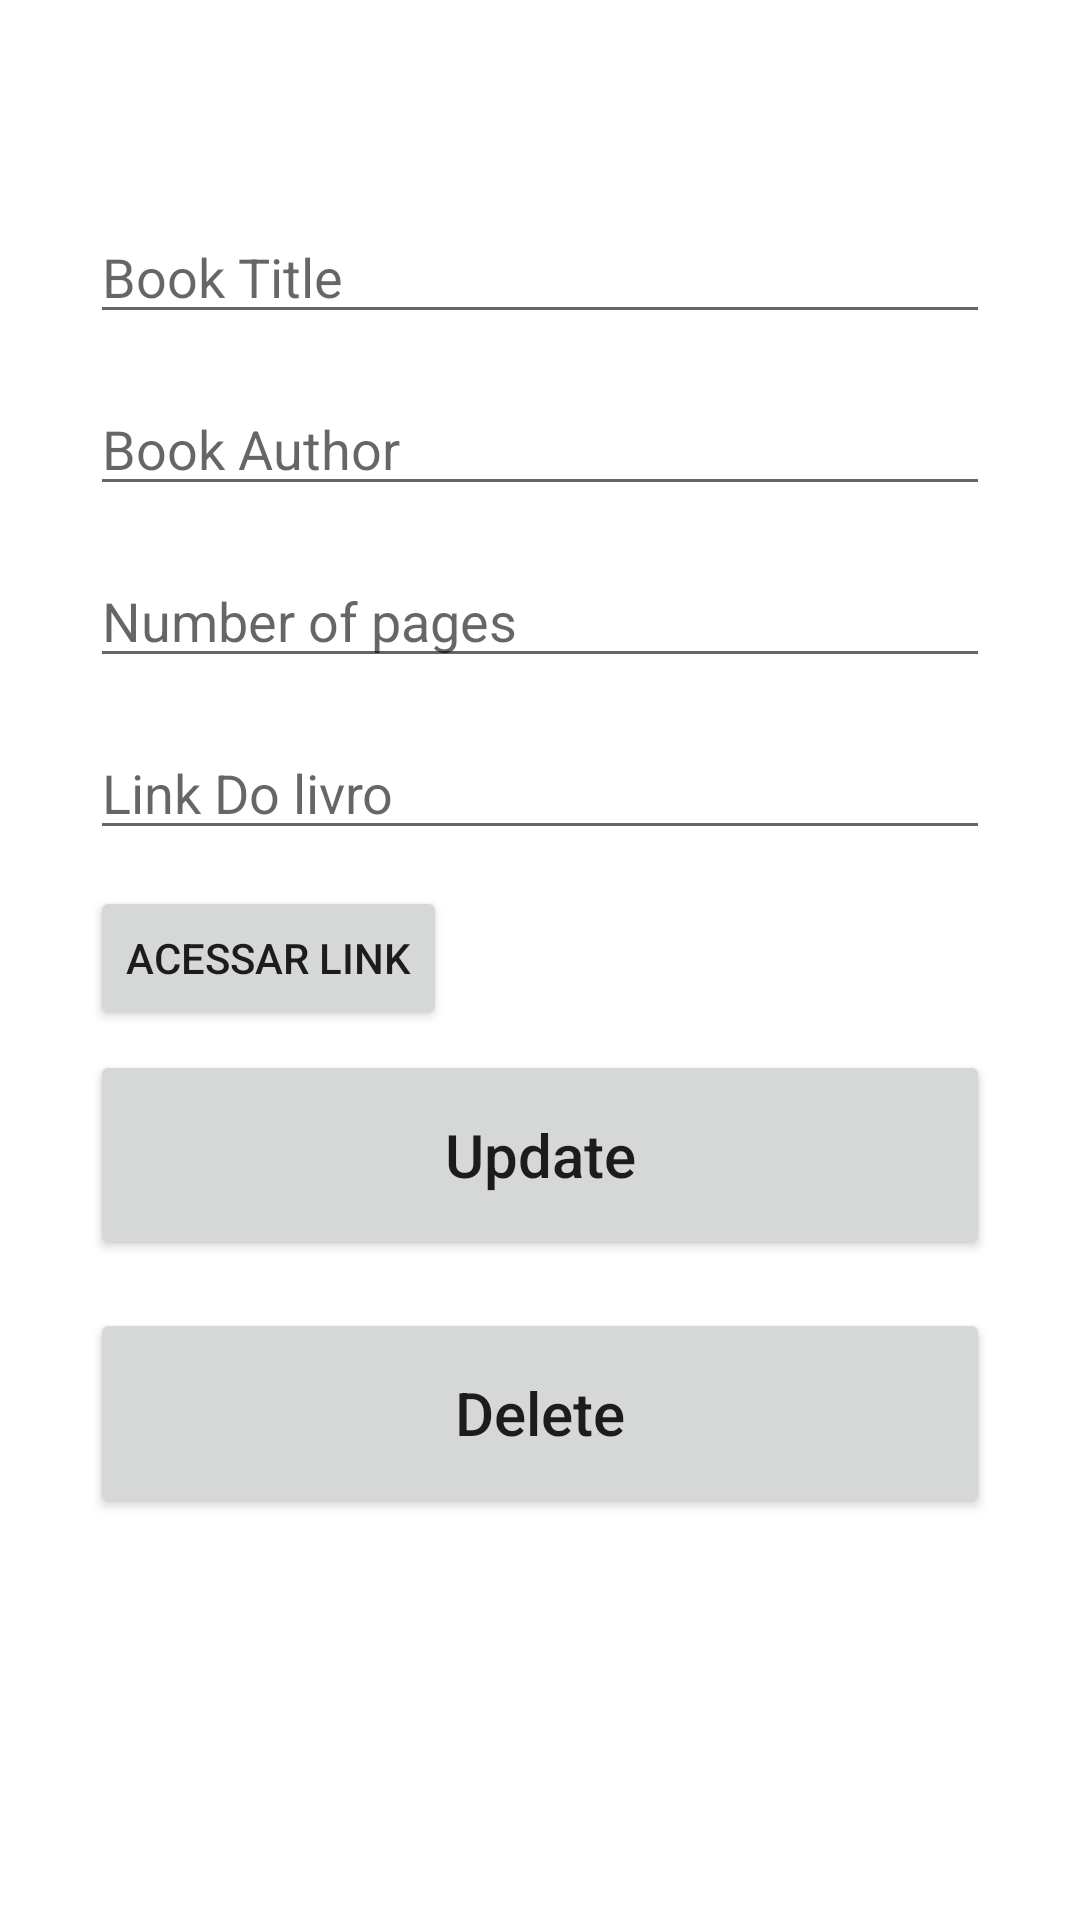

This screen was rendered from an Android layout file. Write that file and the resources it references.
<!-- AndroidManifest.xml: application theme Theme.Livraria2 -->
<!-- res/layout/activity_update.xml -->
<?xml version="1.0" encoding="utf-8"?>
<androidx.constraintlayout.widget.ConstraintLayout xmlns:android="http://schemas.android.com/apk/res/android"
    xmlns:app="http://schemas.android.com/apk/res-auto"
    xmlns:tools="http://schemas.android.com/tools"
    android:layout_width="match_parent"
    android:layout_height="match_parent"
    tools:context=".AddActivity"
    android:padding="30dp">

    <EditText
        android:id="@+id/title_input2"
        android:layout_width="match_parent"
        android:layout_height="wrap_content"
        android:layout_marginTop="40dp"
        android:ems="10"
        android:hint="Book Title"
        android:inputType="textPersonName"
        app:layout_constraintEnd_toEndOf="parent"
        app:layout_constraintStart_toStartOf="parent"
        app:layout_constraintTop_toTopOf="parent" />

    <EditText
        android:id="@+id/link2"
        android:layout_width="match_parent"
        android:layout_height="wrap_content"
        android:layout_marginTop="16dp"
        android:ems="10"
        android:hint="Link Do livro"
        android:inputType="textPersonName"
        app:layout_constraintEnd_toEndOf="parent"
        app:layout_constraintHorizontal_bias="0.116"
        app:layout_constraintStart_toStartOf="parent"
        app:layout_constraintTop_toBottomOf="@+id/pages_input2" />

    <EditText
        android:id="@+id/author_input2"
        android:layout_width="match_parent"
        android:layout_height="wrap_content"
        android:layout_marginTop="16dp"
        android:ems="10"
        android:hint="Book Author"
        android:inputType="textPersonName"
        app:layout_constraintEnd_toEndOf="parent"
        app:layout_constraintStart_toStartOf="parent"
        app:layout_constraintTop_toBottomOf="@+id/title_input2" />

    <EditText
        android:id="@+id/pages_input2"
        android:layout_width="match_parent"
        android:layout_height="wrap_content"
        android:layout_marginTop="16dp"
        android:ems="10"
        android:hint="Number of pages"
        android:inputType="number"
        app:layout_constraintEnd_toEndOf="parent"
        app:layout_constraintStart_toStartOf="parent"
        app:layout_constraintTop_toBottomOf="@+id/author_input2" />

    <Button
        android:id="@+id/update_button"
        android:layout_width="match_parent"
        android:layout_height="70dp"
        android:layout_marginTop="124dp"
        android:text="Update"
        android:textAllCaps="false"
        android:textSize="20sp"
        app:layout_constraintEnd_toEndOf="parent"
        app:layout_constraintHorizontal_bias="0.266"
        app:layout_constraintStart_toStartOf="parent"
        app:layout_constraintTop_toBottomOf="@+id/pages_input2" />

    <Button
        android:id="@+id/delete_button"
        android:layout_width="match_parent"
        android:layout_height="70dp"
        android:layout_marginTop="16dp"
        android:text="Delete"
        android:textAllCaps="false"
        android:textColor="@color/red"
        android:textSize="20sp"
        app:layout_constraintEnd_toEndOf="parent"
        app:layout_constraintStart_toStartOf="parent"
        app:layout_constraintTop_toBottomOf="@+id/update_button" />

    <Button
        android:id="@+id/link_button"
        android:layout_width="wrap_content"
        android:layout_height="wrap_content"
        android:layout_marginTop="12dp"
        android:text="Acessar Link"
        app:layout_constraintTop_toBottomOf="@+id/link2"
        tools:layout_editor_absoluteX="16dp" />

</androidx.constraintlayout.widget.ConstraintLayout>
<!-- resources referenced by this layout -->
<resources>
  <style name="Theme.Livraria2" parent="Theme.MaterialComponents.DayNight.DarkActionBar">
          
          <item name="colorPrimary">@color/purple_500</item>
          <item name="colorPrimaryVariant">@color/purple_700</item>
          <item name="colorOnPrimary">@color/white</item>
          
          <item name="colorSecondary">@color/teal_200</item>
          <item name="colorSecondaryVariant">@color/teal_700</item>
          <item name="colorOnSecondary">@color/black</item>
          
          <item name="android:statusBarColor">?attr/colorPrimaryVariant</item>
          
      </style>
  <!-- not gathered from this repository: default colours our renderer supplied (Android Studio template values) -->
  <color name="purple_500">#FF6200EE</color>
  <color name="purple_700">#FF3700B3</color>
  <color name="teal_200">#FF03DAC5</color>
  <color name="teal_700">#FF018786</color>
  <color name="black">#FF000000</color>
  <color name="white">#FFFFFFFF</color>
</resources>
